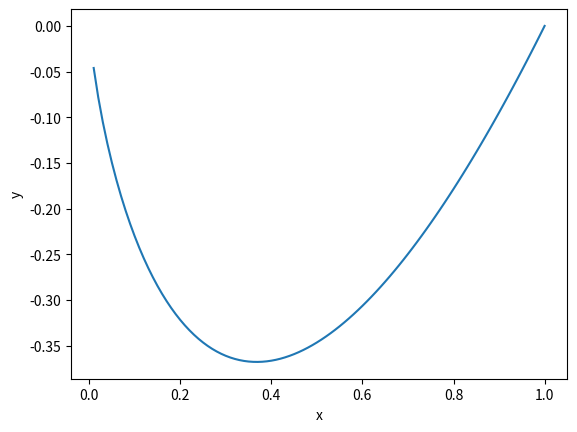

Reproduce this figure in Python.
# -*- coding: utf-8 -*-
"""
@author: xuefliang
@file: chapter08.py
@time: 6/26/16 4:46 PM
"""
import math
import matplotlib.pyplot as plt

x=[float(i)/100 for i in range(1,101,1)]
y=[i*math.log(i) for i in x]
plt.plot(x,y)
plt.xlabel('x')
plt.ylabel('y')
plt.show()